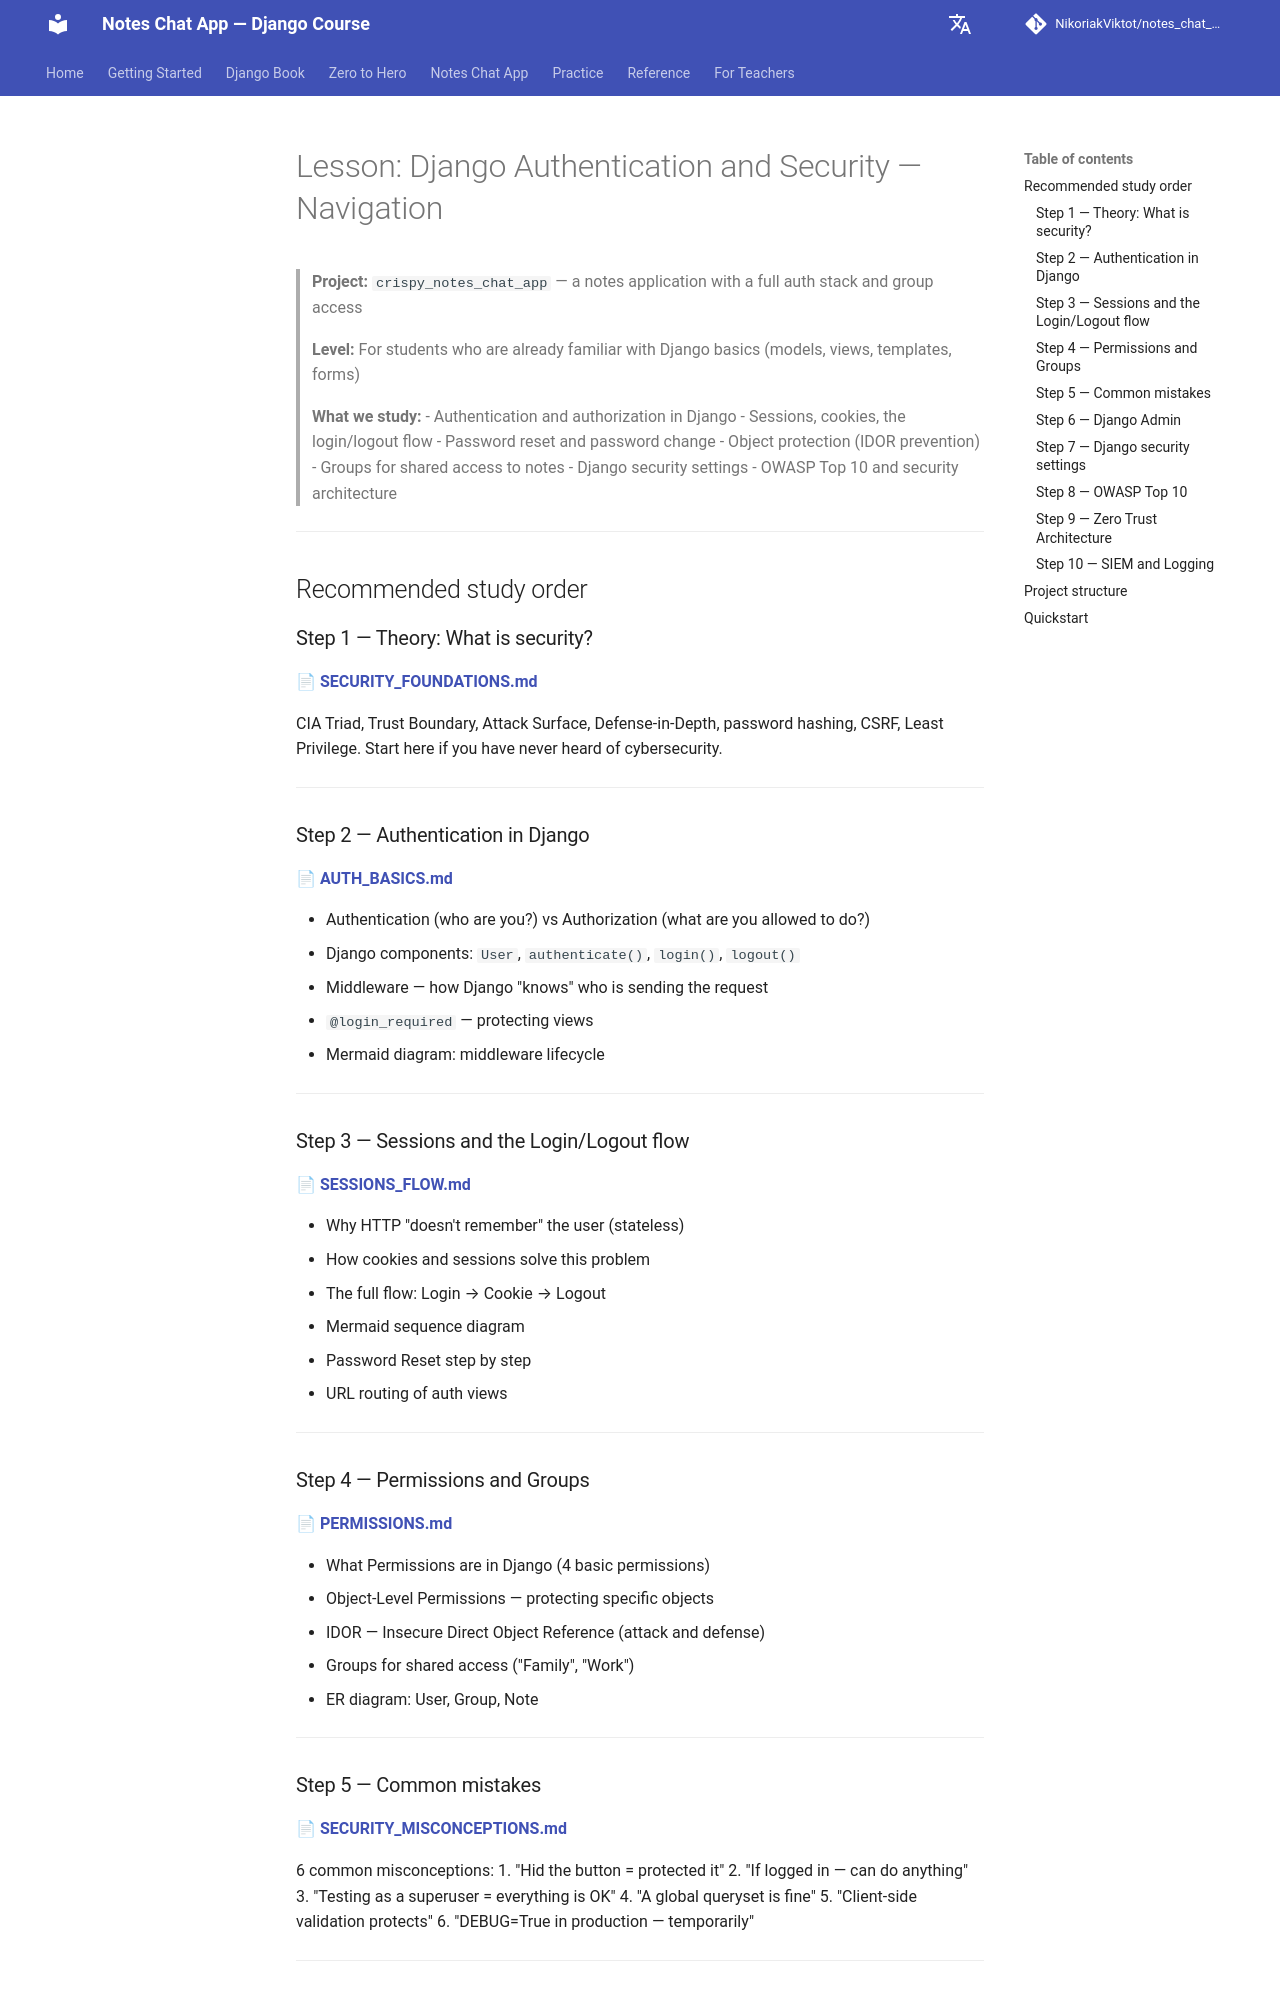

repository: NikoriakViktot/notes_chat_app · page: en/reference/legacy_indexes/index_4/index.html · generator: mkdocs

# Урок: Django Автентифікація та Безпека — Навігація

> **Проєкт:** `crispy_notes_chat_app` — додаток для нотаток з повним auth-стеком та груповим доступом
>
> **Рівень:** Для студентів, що вже знайомі з базами Django (models, views, templates, forms)
>
> **Що вивчаємо:**
> - Аутентифікація та авторизація в Django
> - Сесії, cookies, login/logout потік
> - Password reset та зміна паролю
> - Захист об'єктів (IDOR prevention)
> - Групи для спільного доступу до нотаток
> - Налаштування безпеки Django
> - OWASP Top 10 та архітектура безпеки

---

## Рекомендований порядок вивчення

### Крок 1 — Теорія: Що таке безпека?
📄 **[SECURITY_FOUNDATIONS.md](../../07_auth_and_security/security_foundations_full.md)**

CIA Triad, Trust Boundary, Attack Surface, Defense-in-Depth, хешування паролів, CSRF, Least Privilege.
Починай тут якщо ніколи не чув про кібербезпеку.

---

### Крок 2 — Аутентифікація в Django
📄 **[AUTH_BASICS.md](../../07_auth_and_security/auth_basics_full.md)**

- Аутентифікація (хто ти?) vs Авторизація (що тобі можна?)
- Компоненти Django: `User`, `authenticate()`, `login()`, `logout()`
- Middleware — як Django "знає" хто надсилає запит
- `@login_required` — захист views
- Mermaid-діаграма: middleware lifecycle

---

### Крок 3 — Сесії та Login/Logout потік
📄 **[SESSIONS_FLOW.md](../../07_auth_and_security/sessions_flow_full.md)**

- Чому HTTP "не пам'ятає" юзера (stateless)
- Як cookies та sessions вирішують цю проблему
- Повний потік: Login → Cookie → Logout
- Mermaid sequence diagram
- Password Reset покроково
- URL-маршрутизація auth views

---

### Крок 4 — Дозволи та Групи
📄 **[PERMISSIONS.md](../../07_auth_and_security/permissions_full.md)**

- Що таке Permissions у Django (4 базових дозволи)
- Object-Level Permissions — захист конкретних об'єктів
- IDOR — Insecure Direct Object Reference (атака і захист)
- Групи для спільного доступу ("Сімя", "Робота")
- ER-діаграма: Юзер, Група, Нотатка

---

### Крок 5 — Типові помилки
📄 **[SECURITY_MISCONCEPTIONS.md](../../07_auth_and_security/security_misconceptions_full.md)**

6 поширених хибних уявлень:
1. "Приховав кнопку = захистив"
2. "Якщо залогінений — може все"
3. "Тестую від суперюзера = все ОК"
4. "Глобальний queryset — нормально"
5. "Клієнтська валідація захищає"
6. "DEBUG=True в production — тимчасово"

---
